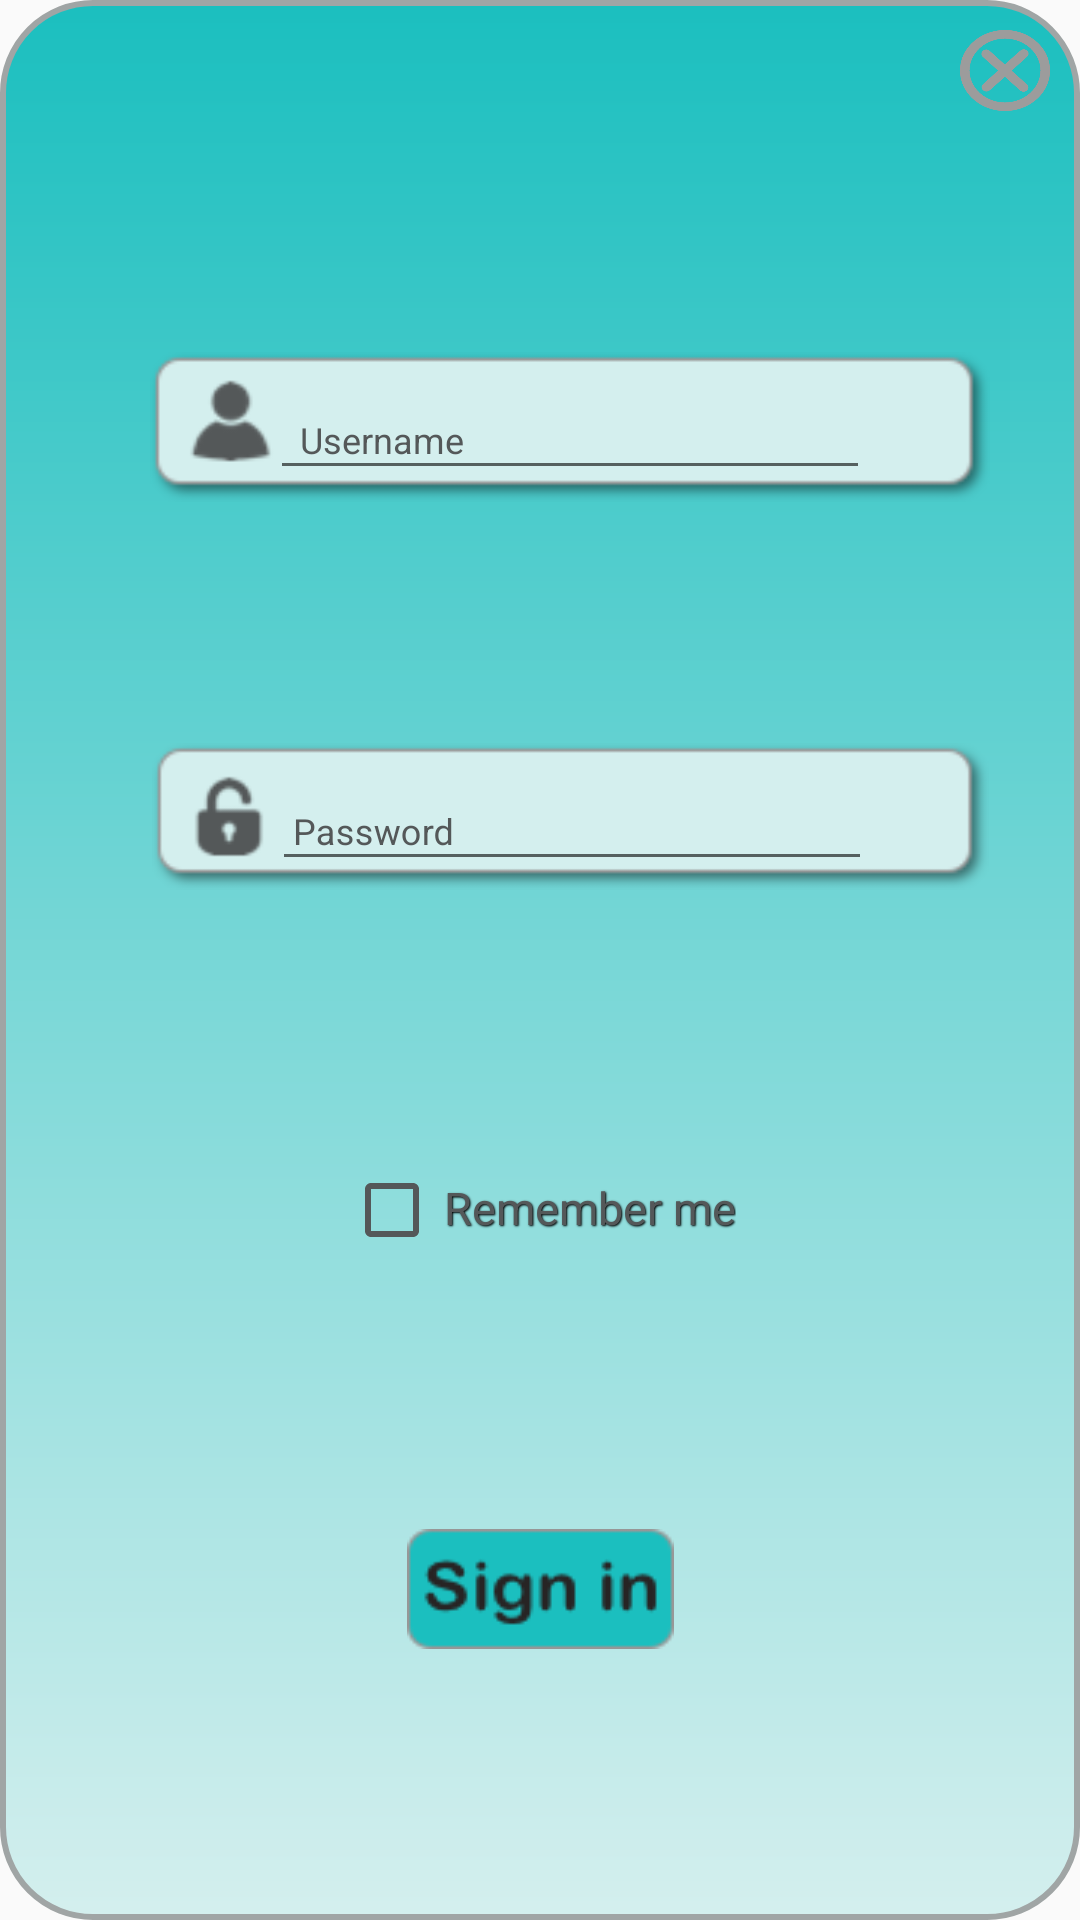

Layout XML and referenced resources for this Android screen:
<!-- AndroidManifest.xml: application theme AppTheme -->
<!-- res/layout/popup_sign_in.xml -->
<?xml version="1.0" encoding="utf-8"?>
<androidx.constraintlayout.widget.ConstraintLayout xmlns:android="http://schemas.android.com/apk/res/android"
    xmlns:app="http://schemas.android.com/apk/res-auto"
    xmlns:tools="http://schemas.android.com/tools"
    android:layout_width="wrap_content"
    android:layout_height="280dp"
    android:layout_gravity="center"
    android:background="@drawable/popup_background"
    android:padding="10dp"
    android:clickable="true"
    android:focusable="true"
    android:focusableInTouchMode="true"
    >



    <Button
        android:id="@+id/exit_sign_in"
        android:layout_width="30dp"
        android:layout_height="27dp"
        android:layout_marginBottom="10dp"
        android:background="@drawable/exit_icon"
        app:layout_constraintEnd_toEndOf="parent"
        app:layout_constraintTop_toTopOf="parent" />

    <com.google.android.material.textfield.TextInputLayout
        android:id="@+id/username_login"
        android:layout_width="280dp"
        android:layout_height="50dp"
        android:layout_marginStart="20dp"
        android:background="@drawable/user"
        android:textColorHint="@color/hint_color"
        app:errorEnabled="true"
        app:layout_constraintBottom_toTopOf="@+id/password_login"
        app:layout_constraintEnd_toEndOf="parent"
        app:layout_constraintHorizontal_bias="0.5"
        app:layout_constraintStart_toStartOf="parent"
        app:layout_constraintTop_toBottomOf="@id/exit_sign_in">

        <com.google.android.material.textfield.TextInputEditText
            android:layout_width="200dp"
            android:layout_height="35dp"
            android:layout_marginStart="40dp"
            android:hint="@string/username"
            android:inputType="text"
            android:textSize="12sp"
            app:layout_constraintEnd_toEndOf="parent"
            app:layout_constraintHorizontal_bias="0.5"
            app:layout_constraintStart_toStartOf="parent" />
    </com.google.android.material.textfield.TextInputLayout>

    <com.google.android.material.textfield.TextInputLayout
        android:id="@+id/password_login"
        android:layout_width="279dp"
        android:layout_height="49dp"
        android:layout_marginStart="20dp"
        android:background="@drawable/password"
        android:textColorHint="@color/hint_color"
        app:errorEnabled="true"
        app:layout_constraintBottom_toTopOf="@+id/remember_me_checkbox"
        app:layout_constraintEnd_toEndOf="parent"
        app:layout_constraintHorizontal_bias="0.5"
        app:layout_constraintStart_toStartOf="parent"
        app:layout_constraintTop_toBottomOf="@+id/username_login">

        <com.google.android.material.textfield.TextInputEditText
            android:layout_width="200dp"
            android:layout_height="35dp"
            android:layout_marginStart="40dp"
            android:hint="@string/password"
            android:inputType="textPassword"
            android:textSize="12sp"
            app:layout_constraintTop_toBottomOf="@+id/username_login" />

    </com.google.android.material.textfield.TextInputLayout>

    <CheckBox
        android:id="@+id/remember_me_checkbox"
        style="@style/ShadowedText"
        android:layout_width="wrap_content"
        android:layout_height="wrap_content"
        android:layout_marginTop="10dp"
        android:layout_weight="1"
        android:text="@string/remember_me"
        android:textColor="@color/hint_color"
        android:textSize="15sp"
        android:buttonTint="@color/hint_color"
        app:layout_constraintTop_toBottomOf="@id/password_login"
        app:layout_constraintBottom_toTopOf="@+id/popup_sign_in"
        app:layout_constraintEnd_toEndOf="parent"
        app:layout_constraintHorizontal_bias="0.5"
        app:layout_constraintStart_toStartOf="parent"
         />

    <Button
        android:id="@+id/popup_sign_in"
        android:layout_width="89dp"
        android:layout_height="40dp"
        android:background="@drawable/sign_in_popup"
        android:layout_marginTop="10dp"
        app:layout_constraintBottom_toBottomOf="parent"
        app:layout_constraintEnd_toEndOf="parent"
        app:layout_constraintStart_toStartOf="parent"
        app:layout_constraintTop_toBottomOf="@+id/remember_me_checkbox" />

    <ProgressBar
        android:id="@+id/sign_in_progress_bar"
        android:layout_width="wrap_content"
        android:layout_height="wrap_content"
        android:visibility="invisible"
        app:layout_constraintEnd_toEndOf="parent"
        app:layout_constraintStart_toStartOf="parent"
        app:layout_constraintTop_toTopOf="parent"
        app:layout_constraintBottom_toBottomOf="parent"
        android:outlineAmbientShadowColor="@color/colorPrimary"
        android:outlineSpotShadowColor="@color/popup"
        >
        </ProgressBar>

</androidx.constraintlayout.widget.ConstraintLayout>
<!-- resources referenced by this layout -->
<resources>
  <color name="colorPrimary">#6200EE</color>
  <color name="hint_color">#545859</color>
  <color name="popup">#ffffff</color>
  <!-- drawable exit_icon: png bitmap (drawable-xhdpi, 32217 bytes) -->
  <!-- drawable password: png bitmap (drawable-xhdpi, 3270 bytes) -->
  <!-- drawable popup_background (drawable) -->
  <?xml version="1.0" encoding="utf-8"?>
  <shape xmlns:android="http://schemas.android.com/apk/res/android">
      <gradient
          android:startColor="@color/textColor"
          android:endColor="@color/background"
          android:angle="270"
          />
      <corners
          android:radius="30dp"
          />
      <stroke android:width="2dp" android:color="#A0A5A5"/>
  
  </shape>
  <!-- drawable sign_in_popup: png bitmap (drawable-xhdpi, 2877 bytes) -->
  <!-- drawable user: png bitmap (drawable-xhdpi, 3500 bytes) -->
  <string name="password">" "Password</string>
  <string name="remember_me">Remember me</string>
  <string name="username">"  "Username</string>
  <style name="ShadowedText">
          <item name="android:paddingLeft">4px</item>
          <item name="android:paddingBottom">4px</item>
          <item name="android:textColor">#ffffffff</item>
          <item name="android:textSize">12sp</item>
          <item name="android:shadowColor">#000000</item>
          <item name="android:shadowDx">1</item>
          <item name="android:shadowDy">1</item>
          <item name="android:shadowRadius">1</item>
      </style>
  <style name="AppTheme" parent="Theme.AppCompat.Light.DarkActionBar">
          
          <item name="colorPrimary">@color/colorPrimary</item>
          <item name="colorPrimaryDark">@color/colorPrimaryDark</item>
          <item name="colorAccent">@color/colorAccent</item>
          <item name="android:windowFullscreen">true</item>
          <item name="windowNoTitle">true</item>
      </style>
  <color name="textColor">#1BBFBF</color>
  <color name="background">#D4EFEE</color>
  <color name="colorPrimaryDark">#3700B3</color>
  <color name="colorAccent">#03DAC5</color>
</resources>
